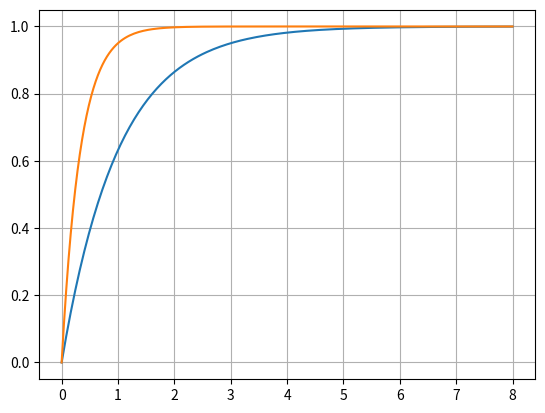

Python code for this plot:
# -*- coding: utf-8 -*-
"""
Created on Mon Mar  2 19:31:50 2020

[redacted]
"""

import matplotlib.pyplot as plt
import numpy as np
from scipy.stats import expon
abs=np.linspace(0,8,200)
plt.plot(abs,expon.cdf(abs,scale=1))
plt.plot(abs,expon.cdf(abs,scale=1/3))
plt.grid()
plt.show()